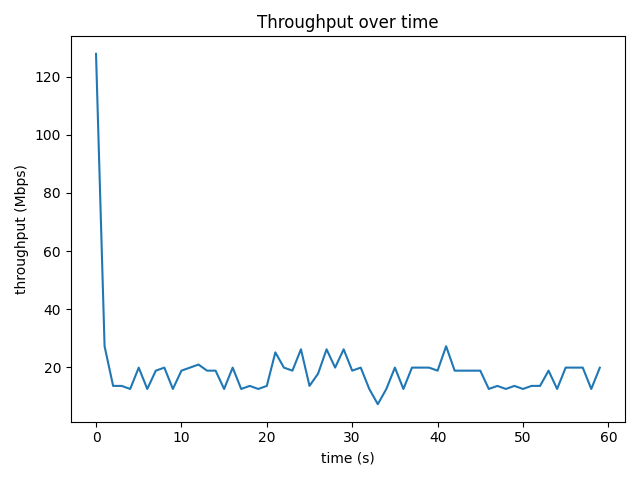

The data file committed next to this chart (first rows):
time_s, throughput_mbps, retrans
0, 127.8, 0
1.001, 27.26, 0
2.001, 13.63, 0
3.001, 13.63, 0
4.001, 12.58, 0
5.001, 19.92, 0
6.001, 12.58, 0
7.001, 18.88, 0
8.001, 19.92, 0
9.001, 12.58, 0
10, 18.87, 0
11, 19.92, 0
12, 20.97, 0
13, 18.88, 0
14, 18.87, 0
15, 12.58, 0
16, 19.93, 0
17, 12.58, 0
18, 13.63, 0
19, 12.58, 0
20, 13.63, 0
21, 25.17, 0
22, 19.92, 0
23, 18.87, 0
24, 26.21, 0
25, 13.63, 0
26, 17.83, 0
27, 26.21, 0
28, 19.92, 0
29, 26.21, 0
30, 18.88, 0
31, 19.92, 0
32, 12.58, 0
33, 7.34, 0
34, 12.58, 0
35, 19.92, 0
36, 12.58, 0
37, 19.92, 0
38, 19.92, 0
39, 19.92, 0
40, 18.88, 0
41, 27.26, 0
42, 18.87, 0
43, 18.87, 0
44, 18.87, 0
45, 18.87, 0
46, 12.58, 0
47, 13.63, 0
48, 12.58, 0
49, 13.63, 0
50, 12.58, 0
51, 13.63, 0
52, 13.63, 0
53, 18.87, 0
54, 12.58, 0
55, 19.92, 0
56, 19.92, 0
57, 19.92, 0
58, 12.58, 0
59, 19.89, 0
